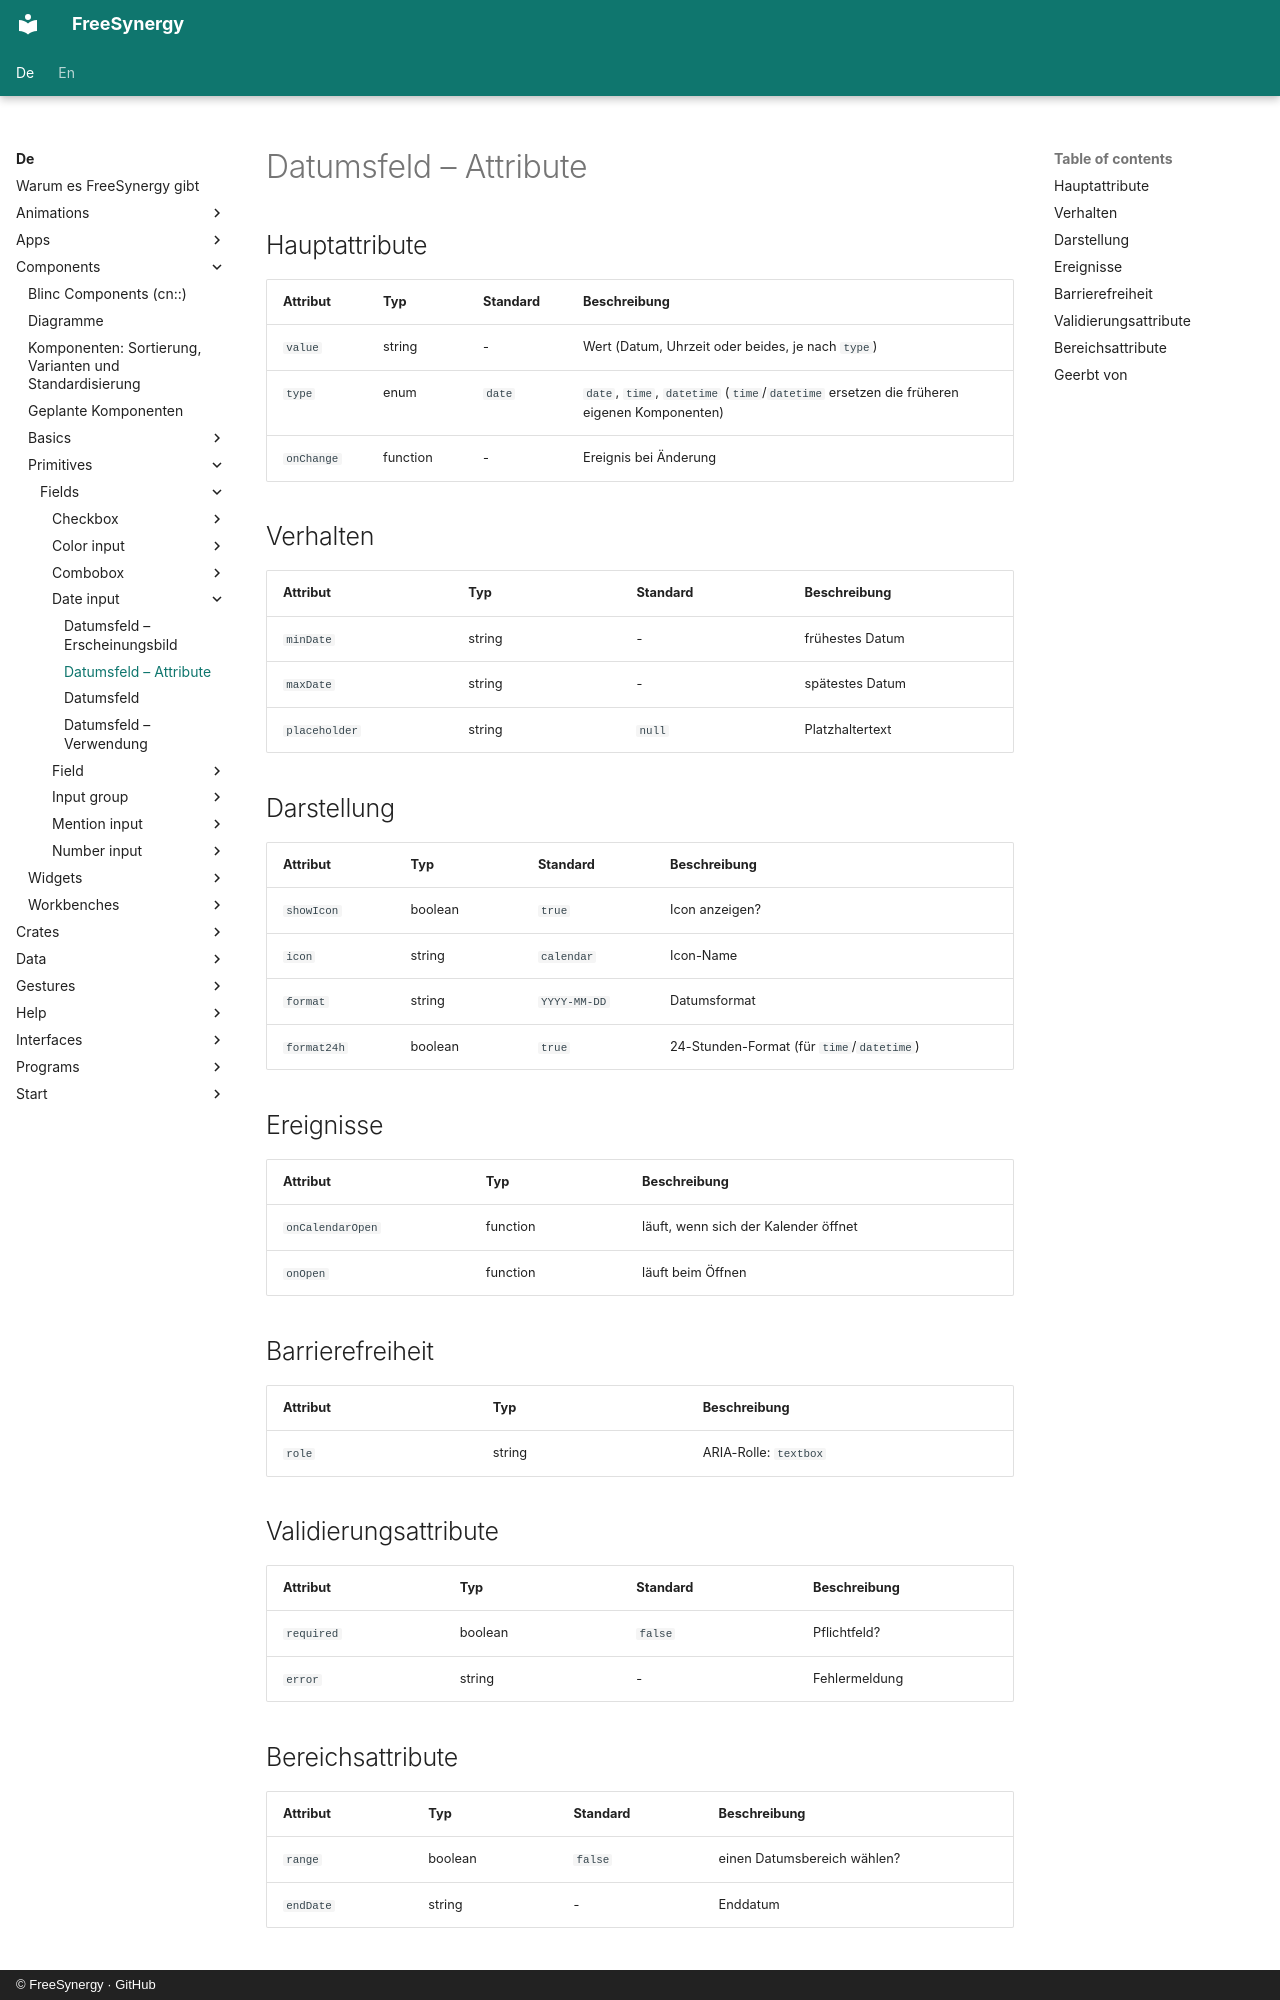

repository: FreeSynergy/fs-documentation · page: de/components/primitives/fields/date-input/attributes/index.html · generator: mkdocs · copyright: © FreeSynergy · GitHub

# Datumsfeld – Attribute

## Hauptattribute

| Attribut | Typ | Standard | Beschreibung |
|-----------|------|---------|-------------|
| `value` | string | - | Wert (Datum, Uhrzeit oder beides, je nach `type`) |
| `type` | enum | `date` | `date`, `time`, `datetime` (`time`/`datetime` ersetzen die früheren eigenen Komponenten) |
| `onChange` | function | - | Ereignis bei Änderung |

## Verhalten

| Attribut | Typ | Standard | Beschreibung |
|---|---|---|---|
| `minDate` | string | - | frühestes Datum |
| `maxDate` | string | - | spätestes Datum |
| `placeholder` | string | `null` | Platzhaltertext |

## Darstellung

| Attribut | Typ | Standard | Beschreibung |
|---|---|---|---|
| `showIcon` | boolean | `true` | Icon anzeigen? |
| `icon` | string | `calendar` | Icon-Name |
| `format` | string | `YYYY-MM-DD` | Datumsformat |
| `format24h` | boolean | `true` | 24-Stunden-Format (für `time`/`datetime`) |

## Ereignisse

| Attribut | Typ | Beschreibung |
|-----------|------|-------------|
| `onCalendarOpen` | function | läuft, wenn sich der Kalender öffnet |
| `onOpen` | function | läuft beim Öffnen |

## Barrierefreiheit

| Attribut | Typ | Beschreibung |
|-----------|------|-------------|
| `role` | string | ARIA-Rolle: `textbox` |

## Validierungsattribute

| Attribut | Typ | Standard | Beschreibung |
|---|---|---|---|
| `required` | boolean | `false` | Pflichtfeld? |
| `error` | string | - | Fehlermeldung |

## Bereichsattribute

| Attribut | Typ | Standard | Beschreibung |
|---|---|---|---|
| `range` | boolean | `false` | einen Datumsbereich wählen? |
| `endDate` | string | - | Enddatum |
